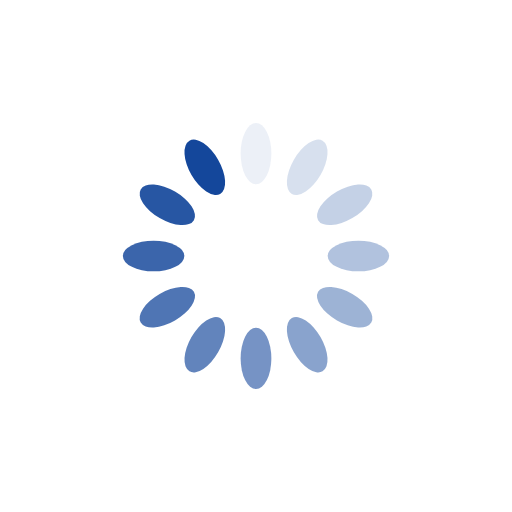
t = 0.00 s
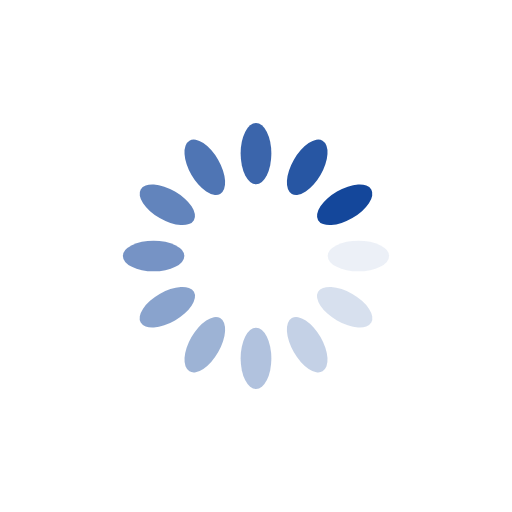
t = 0.25 s
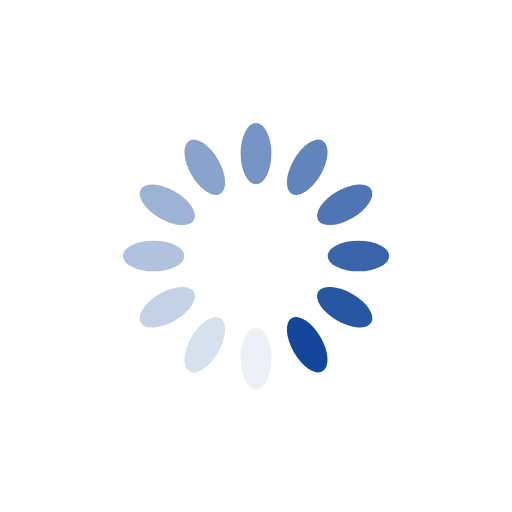
t = 0.50 s
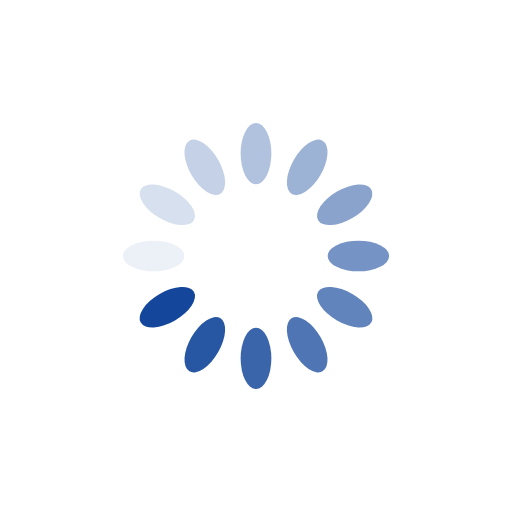
t = 0.75 s

The animated SVG that drew these frames (rendered in a browser with its animation timeline set to each time). Animation: 12 SMIL elements (animate=12); one cycle of 1.00 s, repeats indefinitely.

<?xml version="1.0" encoding="utf-8"?>
<svg xmlns="http://www.w3.org/2000/svg" xmlns:xlink="http://www.w3.org/1999/xlink" style="background: transparent; display: block; shape-rendering: auto;" width="30px" height="30px" viewBox="0 0 100 100" preserveAspectRatio="xMidYMid">
<g transform="rotate(0 50 50)">
  <rect x="47" y="24" rx="3" ry="6" width="6" height="12" fill="#14479B">
    <animate attributeName="opacity" values="1;0" keyTimes="0;1" dur="1s" begin="-0.9166666666666666s" repeatCount="indefinite"></animate>
  </rect>
</g><g transform="rotate(30 50 50)">
  <rect x="47" y="24" rx="3" ry="6" width="6" height="12" fill="#14479B">
    <animate attributeName="opacity" values="1;0" keyTimes="0;1" dur="1s" begin="-0.8333333333333334s" repeatCount="indefinite"></animate>
  </rect>
</g><g transform="rotate(60 50 50)">
  <rect x="47" y="24" rx="3" ry="6" width="6" height="12" fill="#14479B">
    <animate attributeName="opacity" values="1;0" keyTimes="0;1" dur="1s" begin="-0.75s" repeatCount="indefinite"></animate>
  </rect>
</g><g transform="rotate(90 50 50)">
  <rect x="47" y="24" rx="3" ry="6" width="6" height="12" fill="#14479B">
    <animate attributeName="opacity" values="1;0" keyTimes="0;1" dur="1s" begin="-0.6666666666666666s" repeatCount="indefinite"></animate>
  </rect>
</g><g transform="rotate(120 50 50)">
  <rect x="47" y="24" rx="3" ry="6" width="6" height="12" fill="#14479B">
    <animate attributeName="opacity" values="1;0" keyTimes="0;1" dur="1s" begin="-0.5833333333333334s" repeatCount="indefinite"></animate>
  </rect>
</g><g transform="rotate(150 50 50)">
  <rect x="47" y="24" rx="3" ry="6" width="6" height="12" fill="#14479B">
    <animate attributeName="opacity" values="1;0" keyTimes="0;1" dur="1s" begin="-0.5s" repeatCount="indefinite"></animate>
  </rect>
</g><g transform="rotate(180 50 50)">
  <rect x="47" y="24" rx="3" ry="6" width="6" height="12" fill="#14479B">
    <animate attributeName="opacity" values="1;0" keyTimes="0;1" dur="1s" begin="-0.4166666666666667s" repeatCount="indefinite"></animate>
  </rect>
</g><g transform="rotate(210 50 50)">
  <rect x="47" y="24" rx="3" ry="6" width="6" height="12" fill="#14479B">
    <animate attributeName="opacity" values="1;0" keyTimes="0;1" dur="1s" begin="-0.3333333333333333s" repeatCount="indefinite"></animate>
  </rect>
</g><g transform="rotate(240 50 50)">
  <rect x="47" y="24" rx="3" ry="6" width="6" height="12" fill="#14479B">
    <animate attributeName="opacity" values="1;0" keyTimes="0;1" dur="1s" begin="-0.25s" repeatCount="indefinite"></animate>
  </rect>
</g><g transform="rotate(270 50 50)">
  <rect x="47" y="24" rx="3" ry="6" width="6" height="12" fill="#14479B">
    <animate attributeName="opacity" values="1;0" keyTimes="0;1" dur="1s" begin="-0.16666666666666666s" repeatCount="indefinite"></animate>
  </rect>
</g><g transform="rotate(300 50 50)">
  <rect x="47" y="24" rx="3" ry="6" width="6" height="12" fill="#14479B">
    <animate attributeName="opacity" values="1;0" keyTimes="0;1" dur="1s" begin="-0.08333333333333333s" repeatCount="indefinite"></animate>
  </rect>
</g><g transform="rotate(330 50 50)">
  <rect x="47" y="24" rx="3" ry="6" width="6" height="12" fill="#14479B">
    <animate attributeName="opacity" values="1;0" keyTimes="0;1" dur="1s" begin="0s" repeatCount="indefinite"></animate>
  </rect>
</g>
<!-- [ldio] generated by https://loading.io/ --></svg>